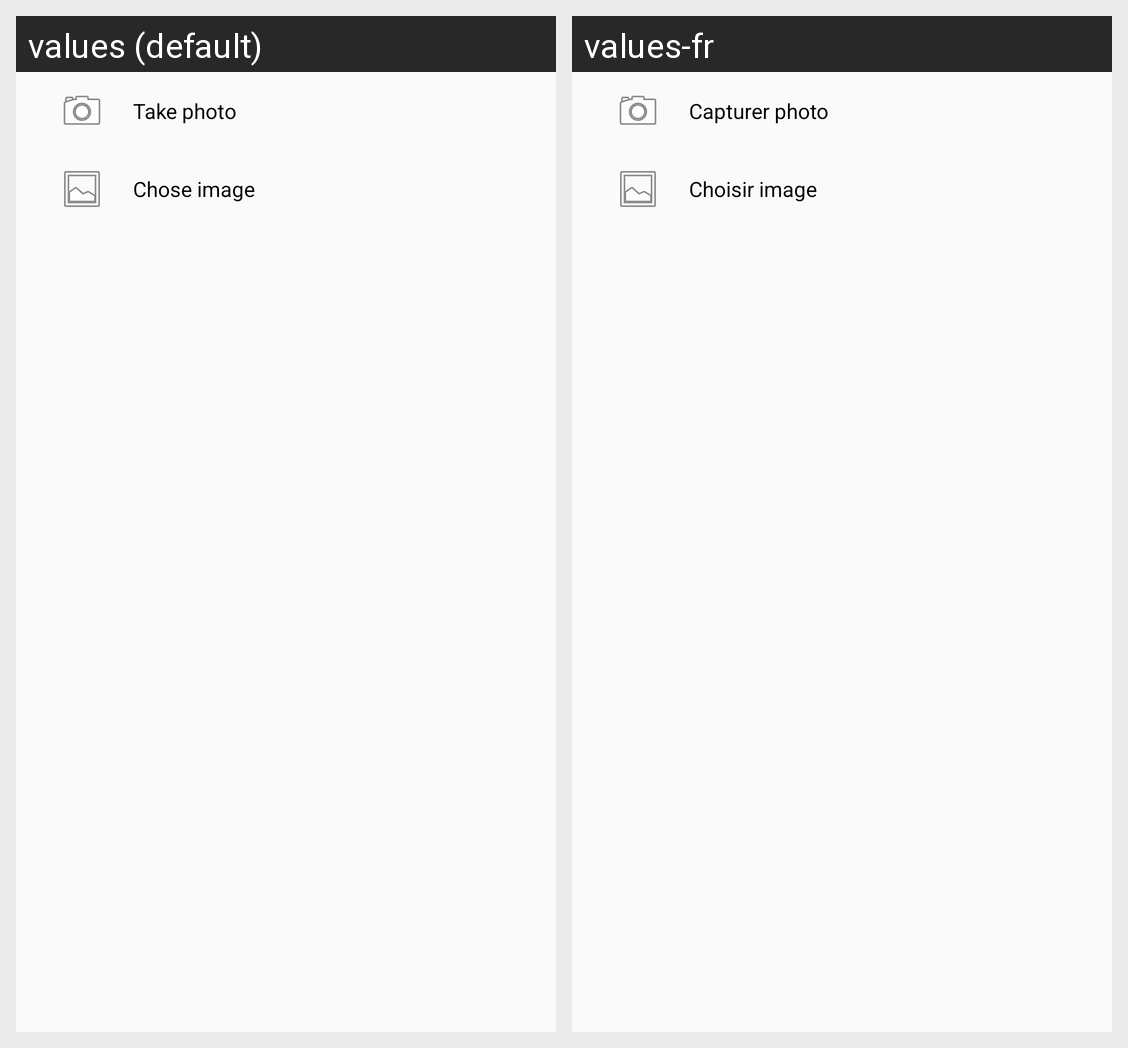

For this localized Android screen grid, give each drawn string resource with its value in every locale shown.
Android screen res/layout/camera_dialog.xml rendered under 2 locales, left to right: values (default), values-fr. Device: Nexus 5 (rendered at 1080×1920; each locale shown at half size, 540×960, under a caption strip naming it); theme AppTheme.
Strings drawn on this screen, with the default value and each locale's value (text and hints the layout hard-codes, and strings that could not be matched under every locale, appear in the picture but are not listed):

take_photo
  values: Take photo
  values-fr: Capturer photo

chose_image
  values: Chose image
  values-fr: Choisir image
